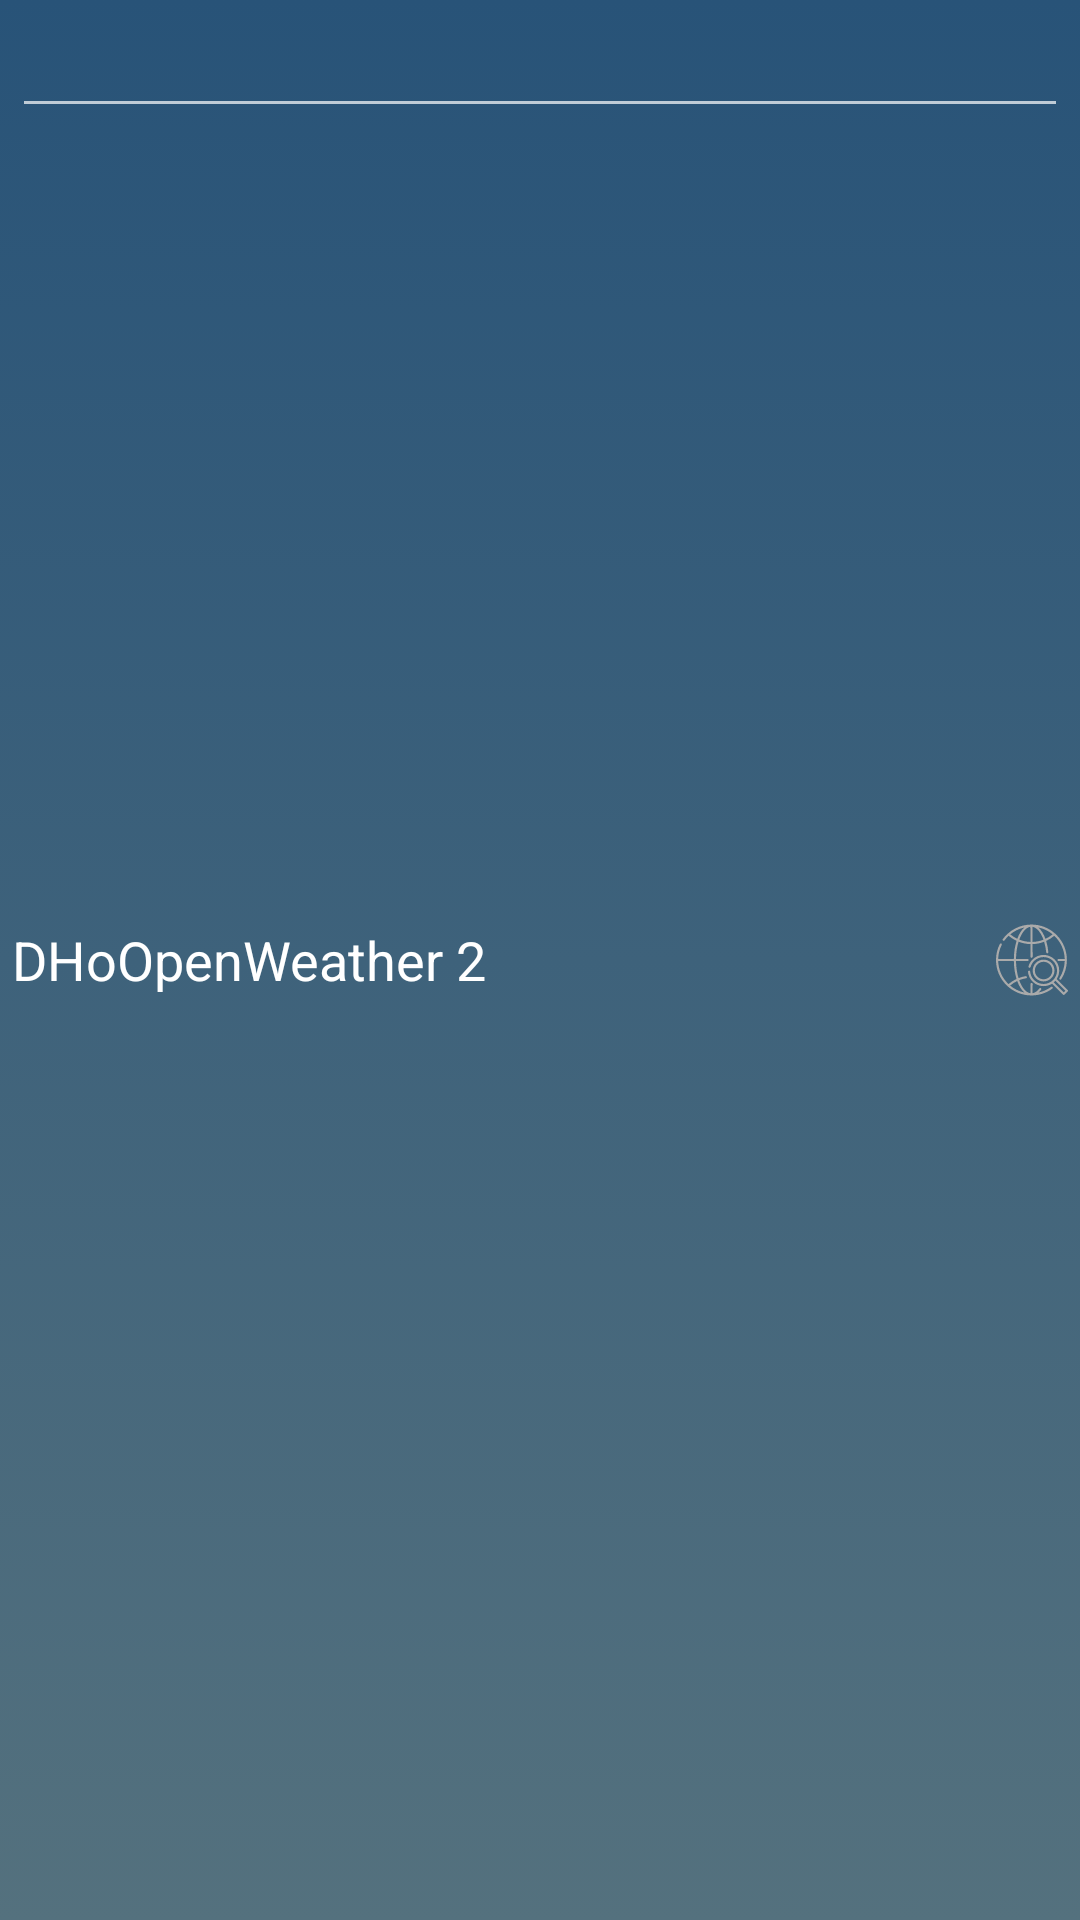

Reconstruct the res/layout file that produces this screen, plus the resources it refers to.
<!-- AndroidManifest.xml: application theme Theme.Weather.Main -->
<!-- res/layout/actionbar_search.xml -->
<?xml version="1.0" encoding="utf-8"?>
<RelativeLayout xmlns:android="http://schemas.android.com/apk/res/android"
                android:layout_width="match_parent"
                android:layout_height="match_parent"
                android:padding="4dp"
                android:focusable="true" >

    <TextView android:id="@+id/app_title"
              android:layout_width="wrap_content"
              android:layout_height="wrap_content"
              android:layout_centerVertical="true"
              android:textAppearance="?android:attr/textAppearanceMedium"
              android:text="@string/app_name"
              android:textColor="@color/white" >
    </TextView>

    <AutoCompleteTextView
        android:id="@+id/search_box"
        android:layout_width="match_parent"
        android:layout_height="wrap_content"
        android:layout_gravity="center"
        android:dropDownVerticalOffset="5dp"
        android:dropDownWidth="wrap_content"
        android:inputType="textAutoComplete|textAutoCorrect"
        android:popupBackground="@color/blue_dropdown"
        android:textSize="16sp" >
    </AutoCompleteTextView>

    <ImageView
        android:id="@+id/search_icon"
        android:src="@drawable/ic_globe"
        android:layout_width="wrap_content"
        android:layout_height="wrap_content"
        android:layout_centerVertical="true"
        android:layout_alignParentEnd="true">
    </ImageView>

</RelativeLayout>
<!-- resources referenced by this layout -->
<resources>
  <color name="blue_dropdown">#FF304553</color>
  <color name="white">#FFFFFFFF</color>
  <!-- drawable ic_globe: vector/xml drawable (drawable, 5587 chars, omitted) -->
  <string name="app_name">DHoOpenWeather 2</string>
  <style name="Theme.Weather.Main" parent="Theme.Weather">
          <item name="windowActionBarOverlay">true</item>
          <item name="android:fitsSystemWindows">false</item>
          <item name="android:windowActionBar">false</item>
          <item name="android:windowTitleSize">0dp</item>
      </style>
  <style name="Theme.Weather" parent="@style/Theme.AppCompat">
          <item name="android:windowBackground">@drawable/window_background</item>
          <item name="android:windowContentOverlay">@null</item>
      </style>
  <!-- drawable window_background (drawable) -->
  <?xml version="1.0" encoding="utf-8"?>
  <selector xmlns:android="http://schemas.android.com/apk/res/android">
      <item>
          <shape>
              <gradient
                  android:startColor="@color/blue_dark"
                  android:endColor="@color/blue_light"
                  android:angle="270" />
          </shape>
      </item>
  </selector>
  <color name="blue_dark">#FF285378</color>
  <color name="blue_light">#FF54717E</color>
</resources>
